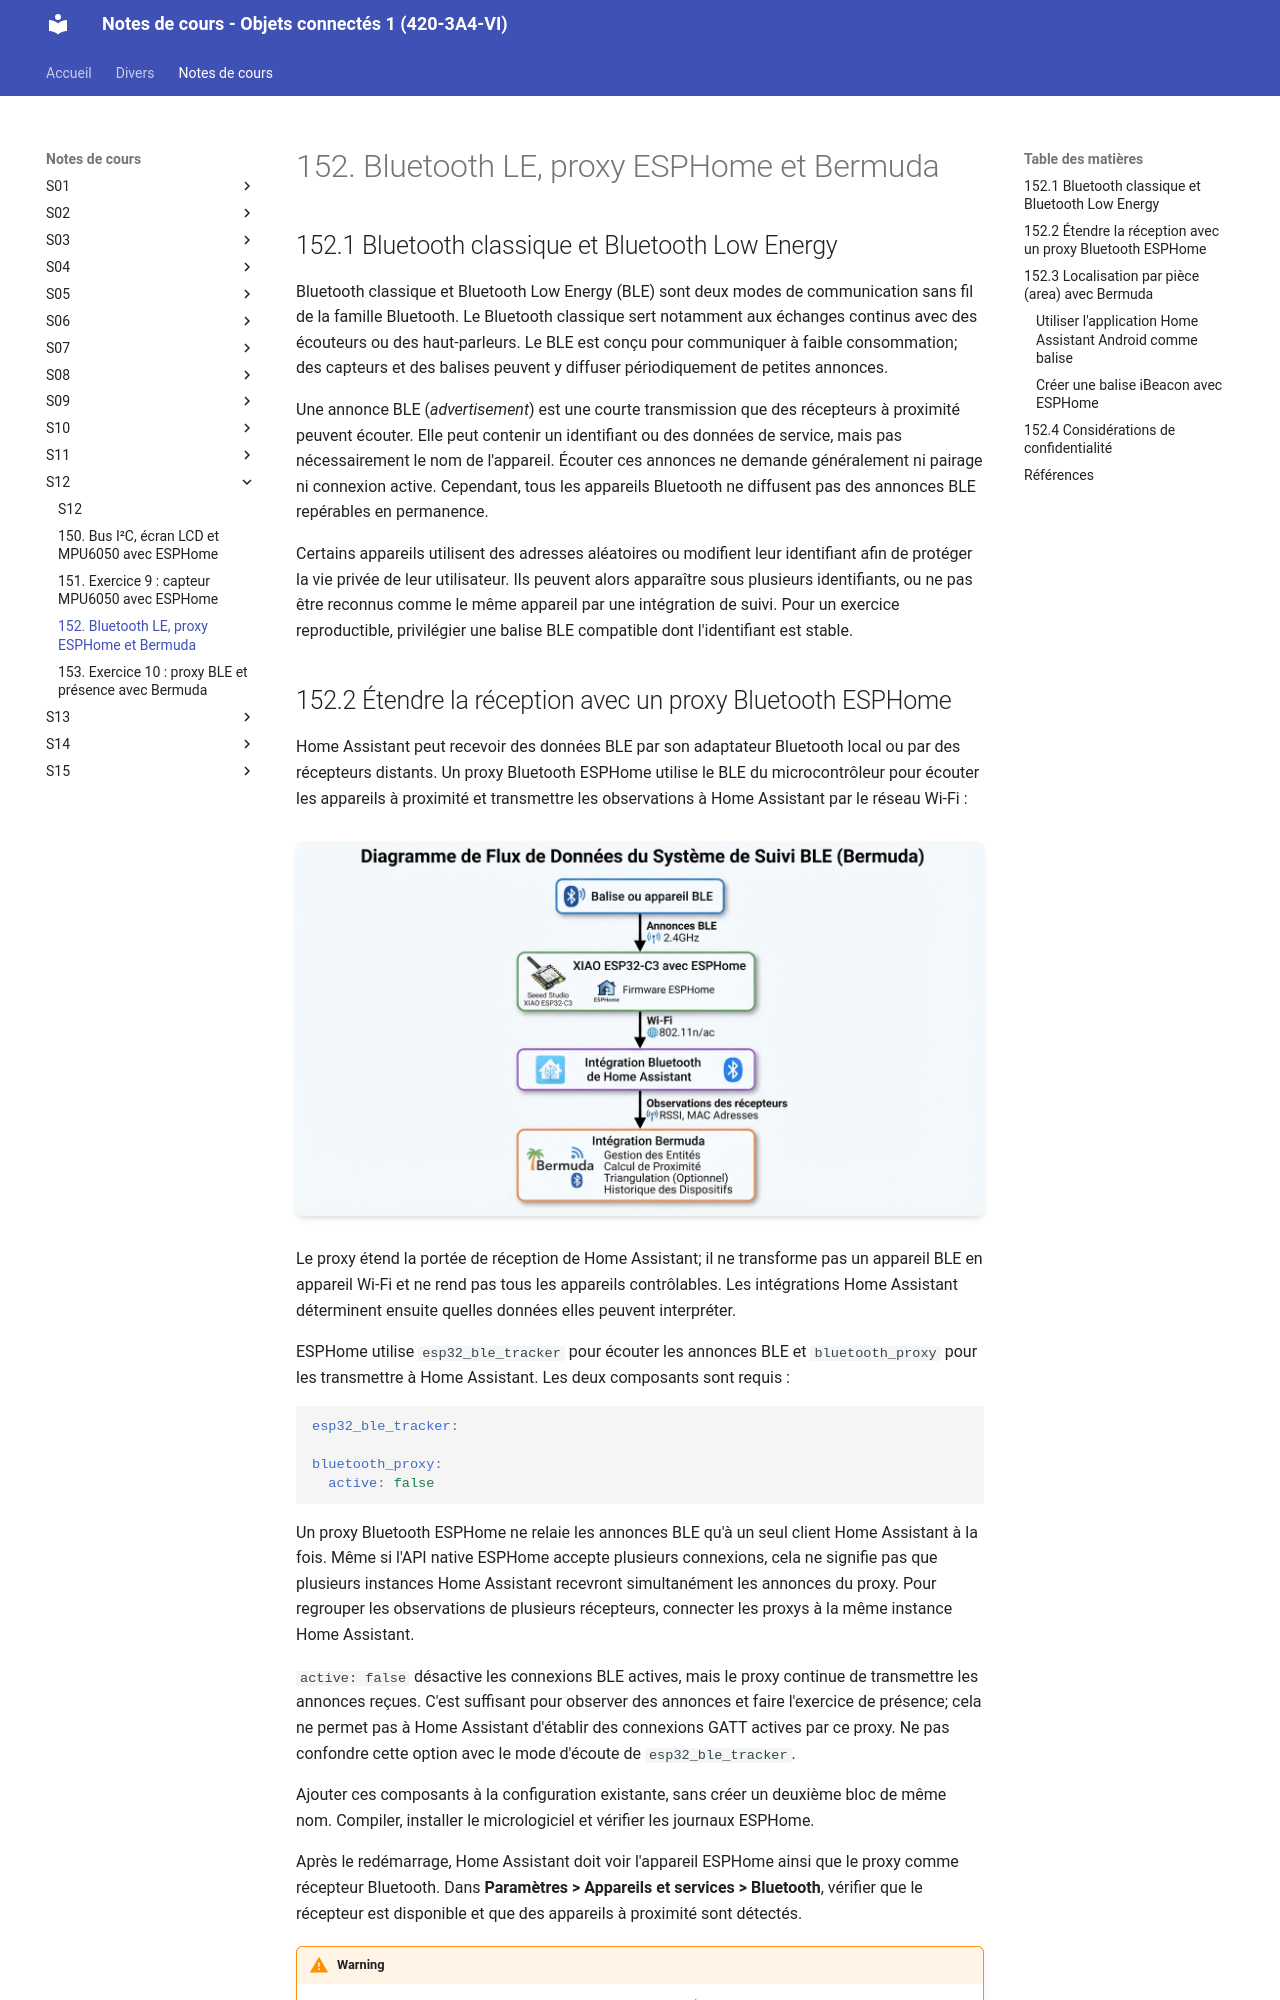

repository: Objets-Connectes-1-Victo/notes_de_cours · page: 172_bluetooth_le_esphome/index.html · generator: mkdocs

# 152. Bluetooth LE, proxy ESPHome et Bermuda {#chapitre-bluetooth_le_esphome}

## 152.1 Bluetooth classique et Bluetooth Low Energy

Bluetooth classique et Bluetooth Low Energy (BLE) sont deux modes de communication sans fil de la famille Bluetooth. Le Bluetooth classique sert notamment aux échanges continus avec des écouteurs ou des haut-parleurs. Le BLE est conçu pour communiquer à faible consommation; des capteurs et des balises peuvent y diffuser périodiquement de petites annonces.

Une annonce BLE (*advertisement*) est une courte transmission que des récepteurs à proximité peuvent écouter. Elle peut contenir un identifiant ou des données de service, mais pas nécessairement le nom de l'appareil. Écouter ces annonces ne demande généralement ni pairage ni connexion active. Cependant, tous les appareils Bluetooth ne diffusent pas des annonces BLE repérables en permanence.

Certains appareils utilisent des adresses aléatoires ou modifient leur identifiant afin de protéger la vie privée de leur utilisateur. Ils peuvent alors apparaître sous plusieurs identifiants, ou ne pas être reconnus comme le même appareil par une intégration de suivi. Pour un exercice reproductible, privilégier une balise BLE compatible dont l'identifiant est stable.
